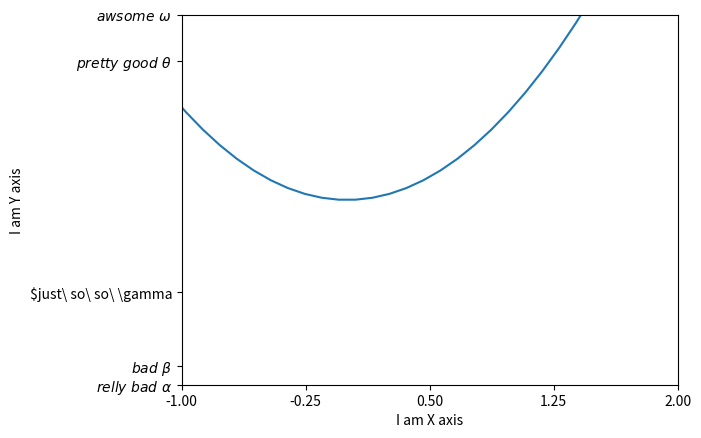

The matplotlib source for this figure:
import  matplotlib.pyplot as plt
import  numpy as np

x = np.linspace(-2, 2, 40)
y = x ** 2
plt.plot(x, y)
plt.xlim((-1,2))
plt.ylim((-1,1))
plt.xlabel('I am X axis')
plt.ylabel('I am Y axis')
new_ticks = np.linspace(-1, 2, 5)
plt.xticks(new_ticks)
plt.yticks([-2, -1.8, -1, 1.5, 2], [r'$relly\ bad\ \alpha$', r'$bad\ \beta$',r'$just\ so\ so\ \gamma', r'$pretty\ good\ \theta$', r'$awsome\ \omega$ '])
plt.show()
